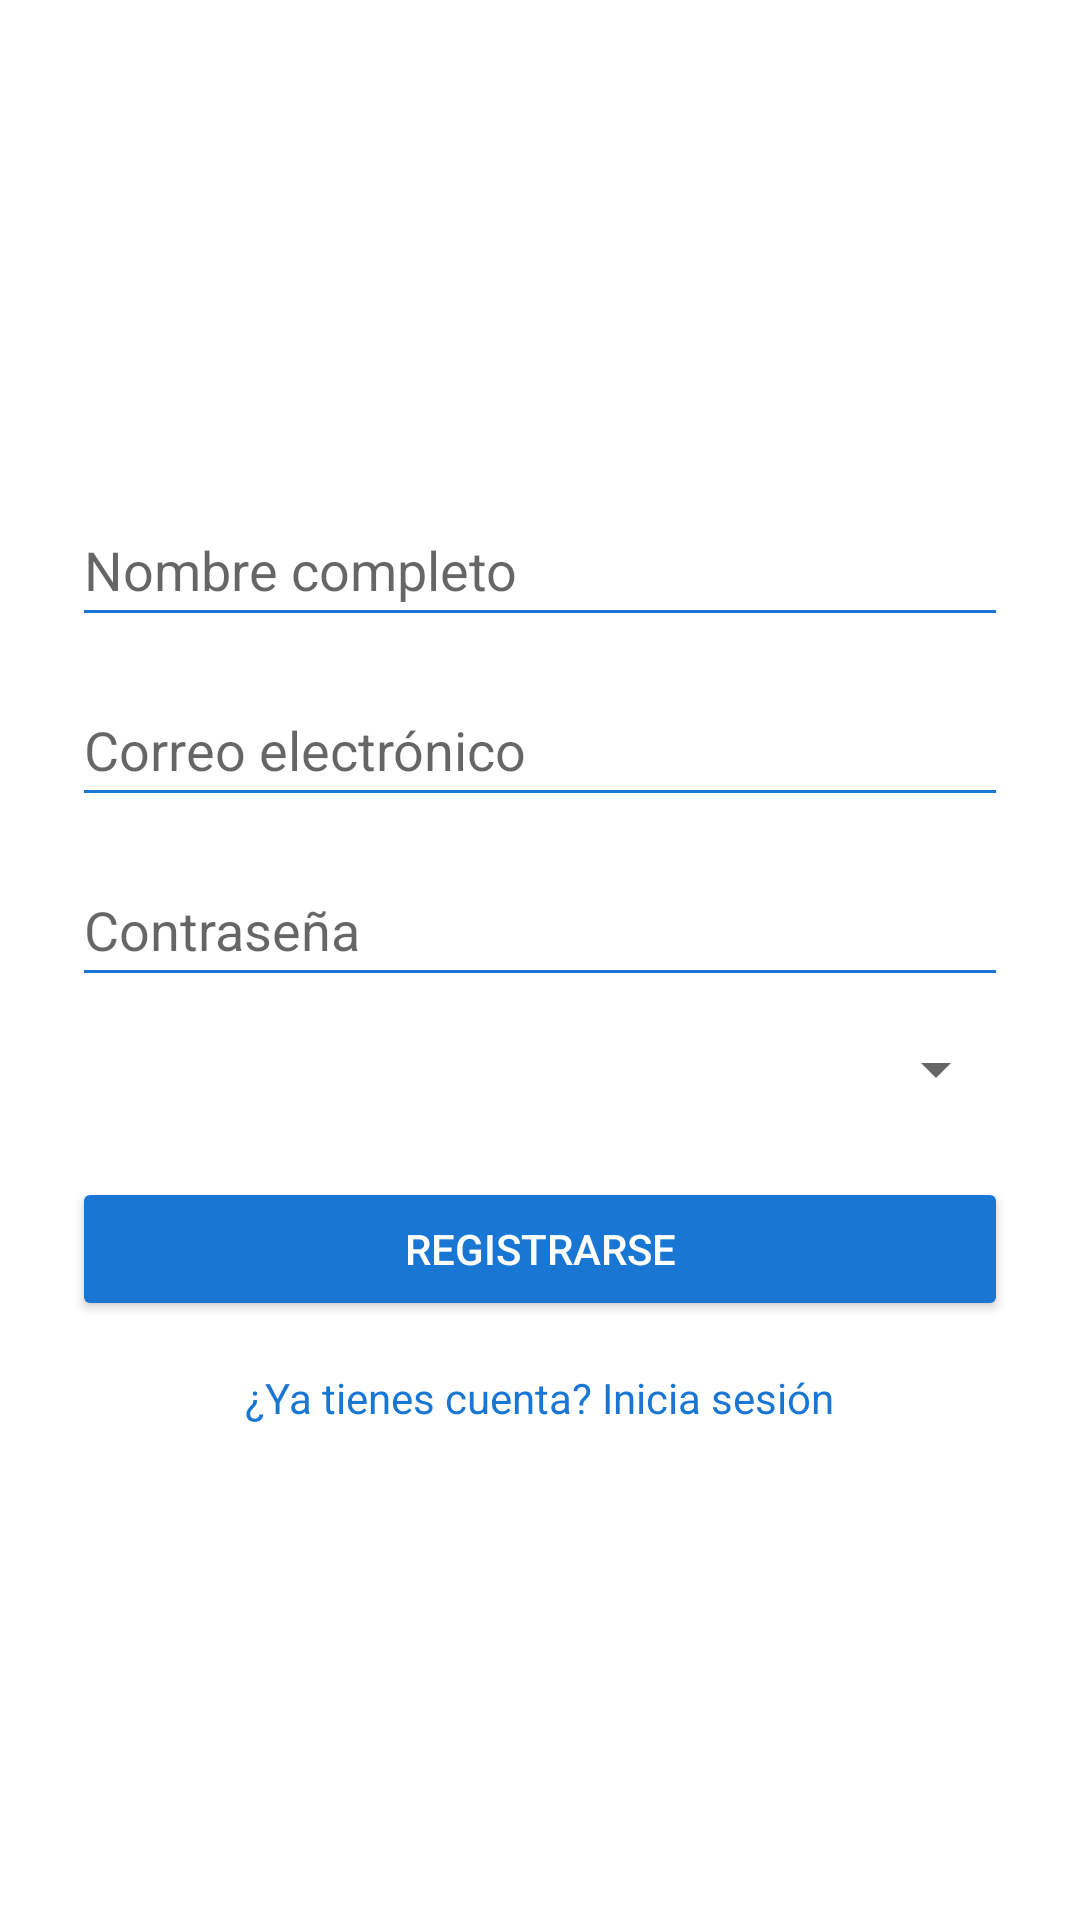

Write the Android layout XML for this screen, with the resource values it uses.
<!-- AndroidManifest.xml: application theme Theme.QRStudent -->
<!-- res/layout/activity_register.xml -->
<?xml version="1.0" encoding="utf-8"?>
<LinearLayout xmlns:android="http://schemas.android.com/apk/res/android"
    android:layout_width="match_parent"
    android:layout_height="match_parent"
    android:orientation="vertical"
    android:padding="24dp"
    android:gravity="center"
    android:background="#FFFFFF">

    <EditText
        android:id="@+id/editRegName"
        android:layout_width="match_parent"
        android:layout_height="wrap_content"
        android:hint="Nombre completo"
        android:inputType="textPersonName"
        android:backgroundTint="#1976D2"
        android:fontFamily="sans-serif"
        android:minHeight="48dp" />

    <EditText
        android:id="@+id/editRegEmail"
        android:layout_width="match_parent"
        android:layout_height="wrap_content"
        android:hint="Correo electrónico"
        android:inputType="textEmailAddress"
        android:layout_marginTop="12dp"
        android:backgroundTint="#1976D2"
        android:fontFamily="sans-serif"
        android:minHeight="48dp" />

    <EditText
        android:id="@+id/editRegPassword"
        android:layout_width="match_parent"
        android:layout_height="wrap_content"
        android:hint="Contraseña"
        android:inputType="textPassword"
        android:layout_marginTop="12dp"
        android:backgroundTint="#1976D2"
        android:fontFamily="sans-serif"
        android:minHeight="48dp" />

    <Spinner
        android:id="@+id/spinnerRole"
        android:layout_width="match_parent"
        android:layout_height="wrap_content"
        android:layout_marginTop="12dp" />

    <Button
        android:id="@+id/btnRegister"
        android:layout_width="match_parent"
        android:layout_height="wrap_content"
        android:text="Registrarse"
        android:textColor="@android:color/white"
        android:fontFamily="sans-serif-medium"
        android:backgroundTint="#1976D2"
        android:padding="12dp"
        android:layout_marginTop="24dp" />

    <TextView
        android:id="@+id/txtLogin"
        android:layout_width="wrap_content"
        android:layout_height="wrap_content"
        android:text="¿Ya tienes cuenta? Inicia sesión"
        android:textColor="#1976D2"
        android:textSize="14sp"
        android:fontFamily="sans-serif"
        android:layout_marginTop="16dp" />
</LinearLayout>
<!-- resources referenced by this layout -->
<resources>
  <style name="Theme.QRStudent" parent="Theme.MaterialComponents.DayNight.DarkActionBar">
          
          <item name="windowActionBar">false</item>
          <item name="windowNoTitle">true</item>
  
          
          <item name="colorPrimary">@color/primary</item>
          <item name="colorPrimaryVariant">@color/primary_dark</item>
          <item name="colorOnPrimary">@android:color/white</item>
  
          
          <item name="colorSecondary">@color/accent</item>
          <item name="colorSecondaryVariant">@color/accent</item>
          <item name="colorOnSecondary">@android:color/white</item>
  
          
          <item name="android:statusBarColor">?attr/colorPrimaryVariant</item>
  
          
      </style>
  <color name="primary">#F44336</color>
  <color name="primary_dark">#D32F2F</color>
  <color name="accent">#FF5252</color>
</resources>
